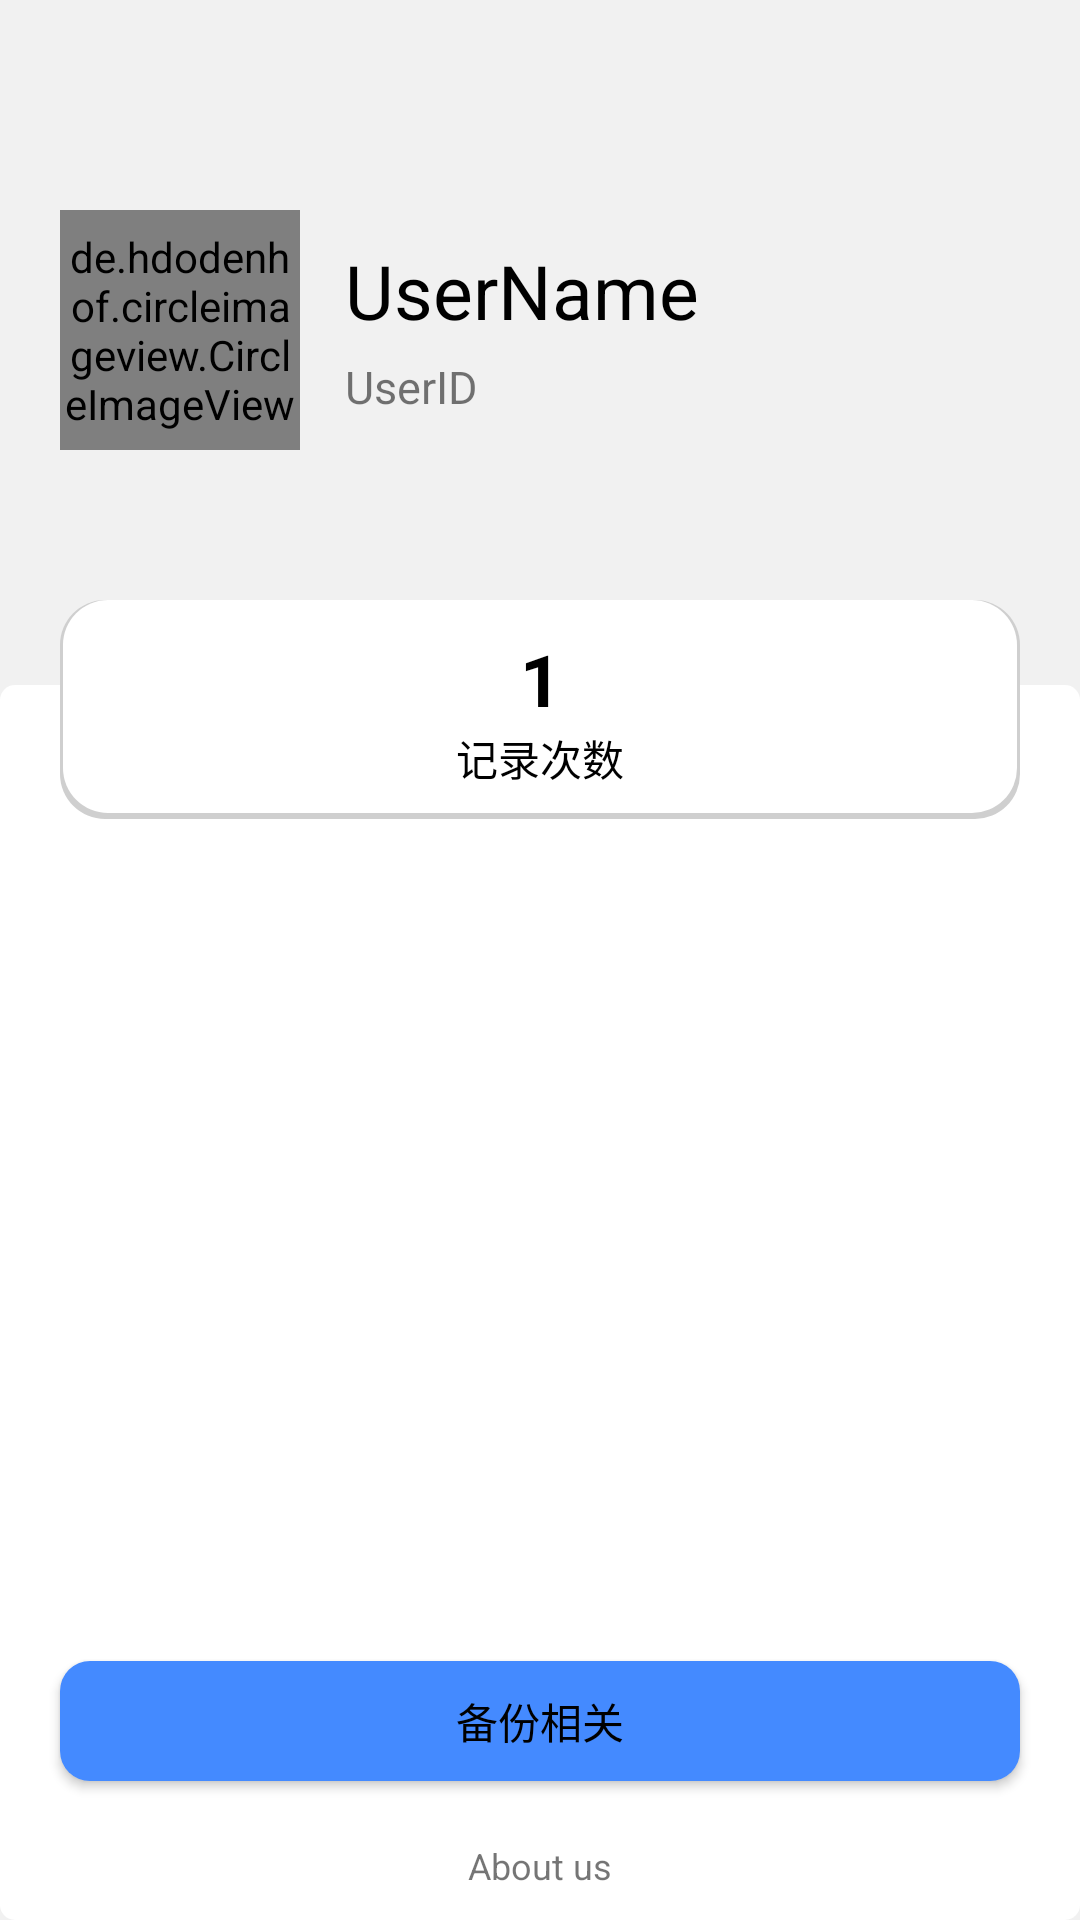

Produce the Android XML layout that renders to this screen, including the resource entries it uses.
<!-- AndroidManifest.xml: application theme AppTheme -->
<!-- res/layout/fragment_user_page.xml -->
<?xml version="1.0" encoding="utf-8"?>
<RelativeLayout xmlns:android="http://schemas.android.com/apk/res/android"
    android:layout_width="match_parent"
    android:layout_height="match_parent"
    android:orientation="vertical"
    android:background="@color/background"
    >

    <View
        android:id="@+id/view_bar"
        android:layout_width="match_parent"
        android:layout_height="0dp"
        android:background="#FFFFFF" />

    <RelativeLayout
        android:layout_below="@id/view_bar"
        android:id="@+id/rl_profile_photo"
        android:layout_marginTop="70dp"
        android:layout_marginLeft="20dp"
        android:layout_marginRight="20dp"
        android:layout_width="wrap_content"
        android:layout_height="wrap_content">

        <de.hdodenhof.circleimageview.CircleImageView
            android:id="@+id/iv_pf_photo"
            android:layout_width="80dp"
            android:layout_height="80dp"
            android:background="@drawable/profile_photo_round"
            android:src="@drawable/profile_photo"/>

        <TextView
            android:id="@+id/tv_username"
            android:layout_width="wrap_content"
            android:layout_height="wrap_content"
            android:layout_toEndOf="@id/iv_pf_photo"
            android:layout_marginLeft="15dp"
            android:layout_marginTop="10dp"
            android:text="@string/username"
            android:textSize="25sp"
            android:textColor="#000000"/>

        <TextView
            android:id="@+id/tv_userid"
            android:layout_width="wrap_content"
            android:layout_height="wrap_content"
            android:layout_toEndOf="@id/iv_pf_photo"
            android:layout_below="@id/tv_username"
            android:layout_marginLeft="15dp"
            android:layout_marginTop="5dp"
            android:text="@string/userid"
            android:textSize="15sp"/>

    </RelativeLayout>

    <RelativeLayout
        android:layout_width="match_parent"
        android:layout_height="wrap_content"
        android:layout_below="@id/rl_profile_shape"
        android:layout_marginTop="-45dp"
        android:background="@drawable/profile_main_shape">

        <Button
            android:id="@+id/bt_backup"
            android:layout_width="match_parent"
            android:layout_height="40dp"
            android:text="备份相关"
            android:textSize="14sp"
            android:textColor="#000000"
            android:layout_above="@id/tv_about"
            android:layout_marginBottom="20dp"
            android:layout_marginStart="20dp"
            android:layout_marginEnd="20dp"
            android:gravity="center"
            android:background="@drawable/boarding_book_round"/>
        <TextView
            android:id="@+id/tv_about"
            android:layout_width="wrap_content"
            android:layout_height="wrap_content"
            android:layout_above="@id/view_nav"
            android:layout_centerHorizontal="true"
            android:layout_marginBottom="10dp"
            android:textSize="12sp"
            android:text="About us"/>
        <View
            android:id="@+id/view_nav"
            android:layout_width="match_parent"
            android:layout_height="0dp"
            android:layout_alignParentBottom="true"/>

    </RelativeLayout>


    <RelativeLayout
        android:id="@+id/rl_profile_shape"
        android:layout_below="@id/rl_profile_photo"
        android:layout_marginTop="50dp"
        android:layout_width="match_parent"
        android:layout_height="wrap_content"
        android:paddingLeft="15dp"
        android:paddingTop="10dp"
        android:paddingRight="15dp"
        android:paddingBottom="10dp"
        android:layout_marginLeft="20dp"
        android:layout_marginRight="20dp"
        android:gravity="center"
        android:background="@drawable/profile_view_round">


        <TextView
            android:id="@+id/tv_count_value"
            android:layout_width="80dp"
            android:layout_height="wrap_content"
            android:text="1"
            android:textSize="24sp"
            android:textColor="#000000"
            android:textStyle="bold"
            android:gravity="center"/>

        <TextView
            android:id="@+id/tv_count"
            android:layout_below="@id/tv_count_value"
            android:layout_width="80dp"
            android:layout_height="wrap_content"
            android:text="记录次数"
            android:textSize="14sp"
            android:textColor="#000000"
            android:gravity="center"/>
        
            
            
            
            
            
            
        
            
            
            
            
            
            
            
            

    </RelativeLayout>





</RelativeLayout>
<!-- resources referenced by this layout -->
<resources>
  <color name="background">#F1F1F1</color>
  <!-- drawable boarding_book_round (drawable) -->
  <?xml version="1.0" encoding="utf-8"?>
  <shape xmlns:android="http://schemas.android.com/apk/res/android" >
  
      
      <solid android:color="@color/colorPrimary" />
      
      
      
      
      
      <corners
          android:radius="10dp"/>
      
      
  
  
  
  </shape>
  <!-- drawable profile_main_shape (drawable) -->
  <?xml version="1.0" encoding="UTF-8"?>
  <shape xmlns:android="http://schemas.android.com/apk/res/android" >
  
      
      <solid android:color="#FFFFFF" />
      
      
      
      
      
      <corners
          android:topLeftRadius="5dp"
          android:bottomLeftRadius="5dp"
          android:bottomRightRadius="5dp"
          android:topRightRadius="5dp" />
      
      
  
  
  
  </shape>
  <!-- drawable profile_photo: jpg bitmap (drawable, 15210 bytes) -->
  <!-- drawable profile_photo_round (drawable) -->
  <?xml version="1.0" encoding="UTF-8"?>
  <shape xmlns:android="http://schemas.android.com/apk/res/android"
      android:shape="oval"
      android:useLevel="false">
  
      
      <solid android:color="#FFFFFF" />
      
      
      
      
      
      
          
          
          
          
  
      <size android:width="300dp"
          android:height="300dp"/>
      
      
  
  
  </shape>
  <!-- drawable profile_view_round (drawable) -->
  <?xml version="1.0" encoding="UTF-8"?>
  <layer-list xmlns:android="http://schemas.android.com/apk/res/android">
      <item>
          <shape>
              
              <solid android:color="#CFCFCF" />
              <corners
                  android:topLeftRadius="15dp"
                  android:bottomLeftRadius="15dp"
                  android:bottomRightRadius="15dp"
                  android:topRightRadius="15dp" />
              
              
          </shape>
      </item>
  
  
  
      <item android:bottom="2dp"
          android:left="1dp"
          android:right="1dp">
          <shape>
              
              <solid android:color="#FFFFFF" />
              <corners
                  android:topLeftRadius="15dp"
                  android:bottomLeftRadius="15dp"
                  android:bottomRightRadius="15dp"
                  android:topRightRadius="15dp" />
              
              
          </shape>
      </item>
  
  </layer-list>
  <string name="userid">UserID</string>
  <string name="username">UserName</string>
  <style name="AppTheme" parent="Theme.AppCompat.Light.DarkActionBar">
          
          <item name="colorPrimary">@color/colorPrimary</item>
          <item name="colorPrimaryDark">@color/colorPrimaryDark</item>
          <item name="colorAccent">@color/colorAccent</item>
          <item name="android:windowActionBarOverlay">true</item>
          <item name="windowActionBarOverlay">true</item>
      </style>
  <color name="colorPrimary">#448AFF</color>
  <color name="colorPrimaryDark">#448AFF</color>
  <color name="colorAccent">#D81B60</color>
</resources>
